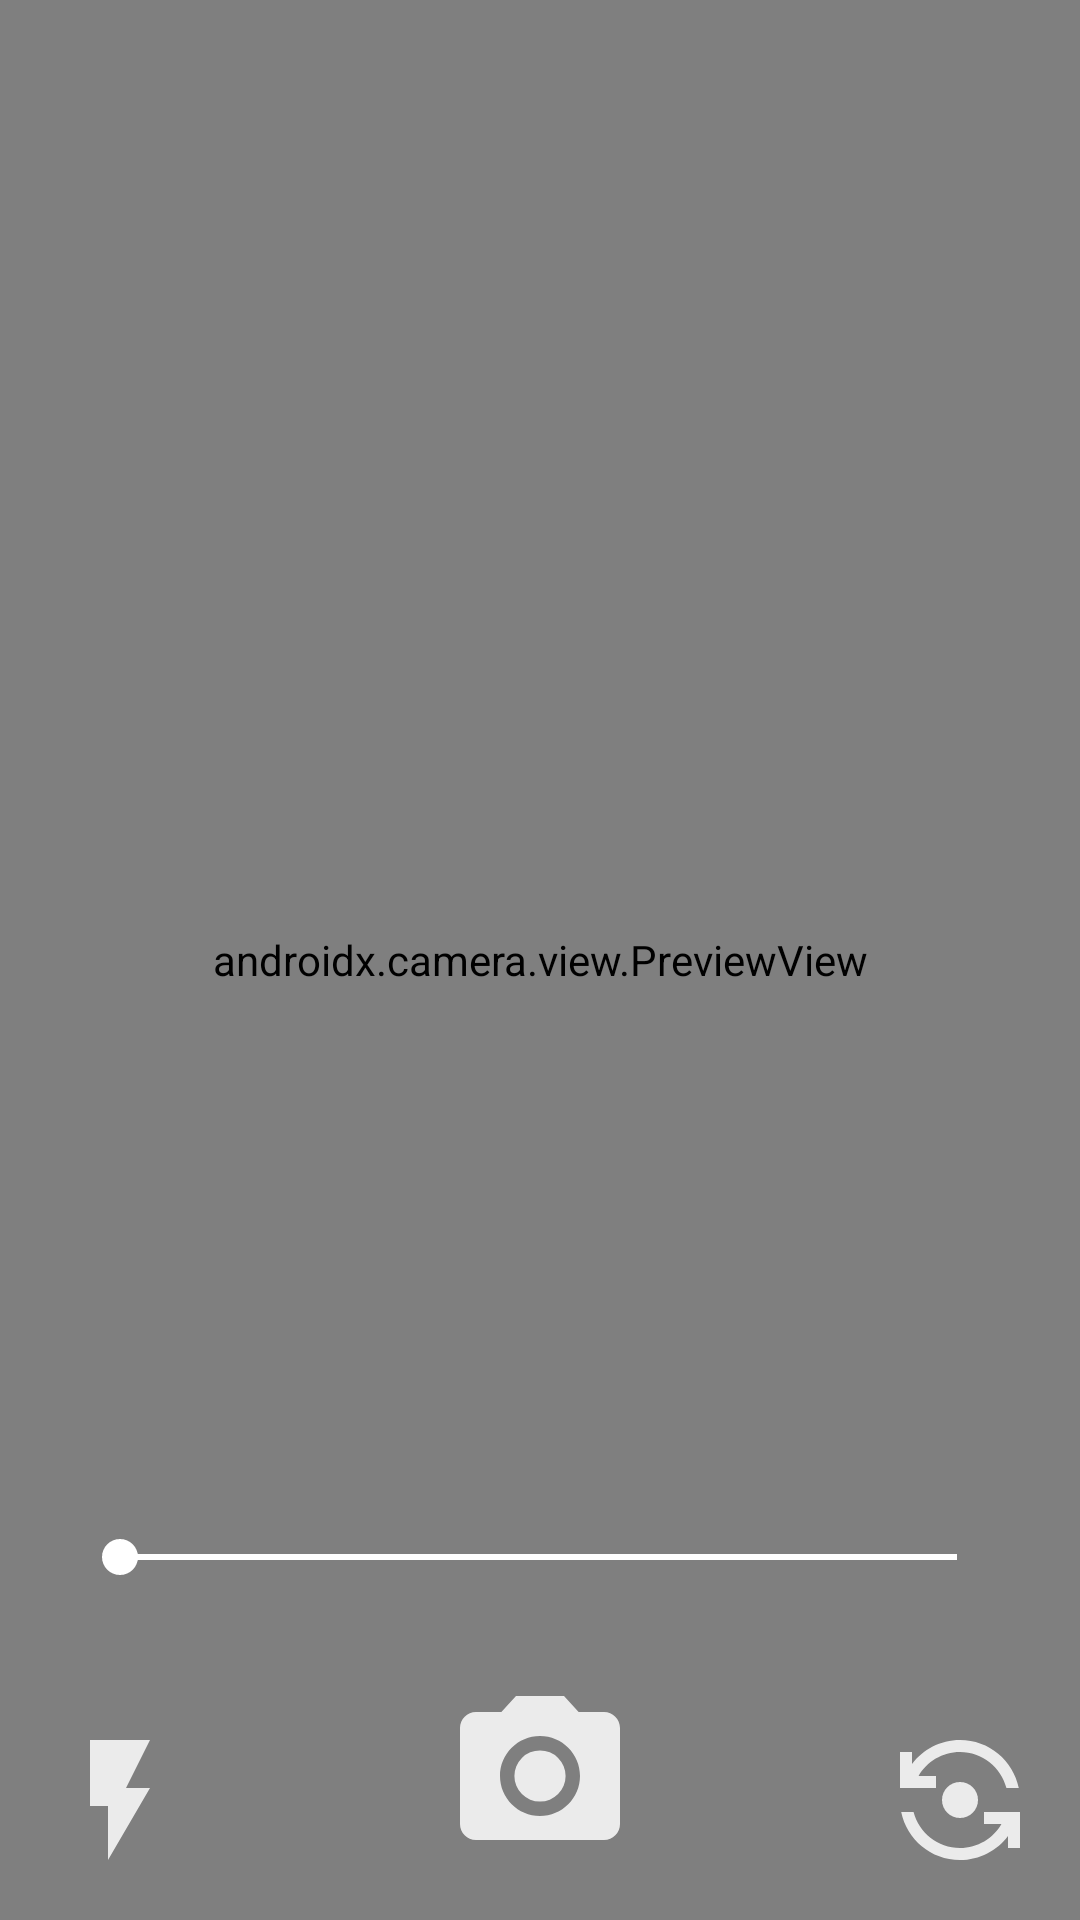

Layout XML and referenced resources for this Android screen:
<!-- AndroidManifest.xml: application theme Theme.FilePicker -->
<!-- res/layout/fragment_image_provider.xml -->
<?xml version="1.0" encoding="utf-8"?>
<RelativeLayout xmlns:android="http://schemas.android.com/apk/res/android"
    android:layout_width="match_parent"
    android:layout_height="match_parent">

    <androidx.camera.view.PreviewView
        android:id="@+id/viewFinder"
        android:layout_width="match_parent"
        android:layout_height="match_parent" />

    <include layout="@layout/camera_controller_ui" />

</RelativeLayout>
<!-- res/layout/camera_controller_ui.xml (included above) -->
<?xml version="1.0" encoding="utf-8"?>
<RelativeLayout xmlns:android="http://schemas.android.com/apk/res/android"
    android:id="@+id/camera_ui_container"
    android:layout_width="match_parent"
    android:layout_height="match_parent">

    <com.google.android.material.imageview.ShapeableImageView
        android:id="@+id/fabCamera"
        android:layout_width="64dp"
        android:layout_height="64dp"
        android:layout_alignParentBottom="true"
        android:layout_centerInParent="true"
        android:layout_margin="16dp"
        android:src="@drawable/ic_baseline_photo_camera_24" />

    <com.google.android.material.imageview.ShapeableImageView
        android:id="@+id/flipCamera"
        android:layout_width="48dp"
        android:layout_height="48dp"
        android:layout_alignParentEnd="true"
        android:layout_alignParentBottom="true"
        android:layout_margin="16dp"
        android:src="@drawable/ic_baseline_flip_camera_android_24" />

    <com.google.android.material.imageview.ShapeableImageView
        android:id="@+id/btnFlash"
        android:layout_width="48dp"
        android:layout_height="48dp"
        android:layout_alignParentBottom="true"
        android:layout_margin="16dp"
        android:src="@drawable/ic_baseline_flash_on_24" />

    <androidx.appcompat.widget.AppCompatSeekBar
        android:id="@+id/zoomSeekBar"
        android:layout_width="match_parent"
        android:layout_height="wrap_content"
        android:layout_above="@+id/fabCamera"
        android:layout_centerInParent="true"
        android:layout_marginStart="24dp"
        android:layout_marginEnd="24dp"
        android:layout_marginBottom="16dp"
        android:progressDrawable="@drawable/zoom_seekbar_line_fill"
        android:progressTint="@android:color/white"
        android:thumbTint="@android:color/white" />

</RelativeLayout>
<!-- resources referenced by this layout -->
<resources>
  <!-- drawable ic_baseline_flash_on_24 (drawable-v24) -->
  <vector xmlns:android="http://schemas.android.com/apk/res/android"
      android:width="24dp"
      android:height="24dp"
      android:alpha="0.85"
      android:tint="#FFFFFF"
      android:viewportWidth="24"
      android:viewportHeight="24">
      <path
          android:fillColor="@android:color/white"
          android:pathData="M7,2v11h3v9l7,-12h-4l4,-8z" />
  </vector>
  <!-- drawable ic_baseline_flip_camera_android_24 (drawable-v24) -->
  <vector xmlns:android="http://schemas.android.com/apk/res/android"
      android:width="24dp"
      android:height="24dp"
      android:alpha="0.85"
      android:tint="#FFFFFF"
      android:viewportWidth="24"
      android:viewportHeight="24">
      <path
          android:fillColor="@android:color/white"
          android:pathData="M9,12c0,1.66 1.34,3 3,3s3,-1.34 3,-3s-1.34,-3 -3,-3S9,10.34 9,12z" />
      <path
          android:fillColor="@android:color/white"
          android:pathData="M8,10V8H5.09C6.47,5.61 9.05,4 12,4c3.72,0 6.85,2.56 7.74,6h2.06c-0.93,-4.56 -4.96,-8 -9.8,-8C8.73,2 5.82,3.58 4,6.01V4H2v6H8z" />
      <path
          android:fillColor="@android:color/white"
          android:pathData="M16,14v2h2.91c-1.38,2.39 -3.96,4 -6.91,4c-3.72,0 -6.85,-2.56 -7.74,-6H2.2c0.93,4.56 4.96,8 9.8,8c3.27,0 6.18,-1.58 8,-4.01V20h2v-6H16z" />
  </vector>
  <!-- drawable ic_baseline_photo_camera_24 (drawable-v24) -->
  <vector xmlns:android="http://schemas.android.com/apk/res/android"
      android:width="24dp"
      android:height="24dp"
      android:alpha="0.85"
      android:tint="#FFFFFF"
      android:viewportWidth="24"
      android:viewportHeight="24">
      <path
          android:fillColor="@android:color/white"
          android:pathData="M12,12m-3.2,0a3.2,3.2 0,1 1,6.4 0a3.2,3.2 0,1 1,-6.4 0" />
      <path
          android:fillColor="@android:color/white"
          android:pathData="M9,2L7.17,4L4,4c-1.1,0 -2,0.9 -2,2v12c0,1.1 0.9,2 2,2h16c1.1,0 2,-0.9 2,-2L22,6c0,-1.1 -0.9,-2 -2,-2h-3.17L15,2L9,2zM12,17c-2.76,0 -5,-2.24 -5,-5s2.24,-5 5,-5 5,2.24 5,5 -2.24,5 -5,5z" />
  </vector>
  <!-- drawable zoom_seekbar_line_fill (drawable-v24) -->
  <?xml version="1.0" encoding="UTF-8"?>
  <shape xmlns:android="http://schemas.android.com/apk/res/android"
      android:shape="line">
  
      <stroke
          android:width="2dp"
          android:color="#FFF" />
  
  </shape>
  <style name="Theme.FilePicker" parent="Theme.MaterialComponents.DayNight.DarkActionBar">
          
          <item name="colorPrimary">@color/purple_500</item>
          <item name="colorPrimaryVariant">@color/purple_700</item>
          <item name="colorOnPrimary">@color/white</item>
          
          <item name="colorSecondary">@color/teal_200</item>
          <item name="colorSecondaryVariant">@color/teal_700</item>
          <item name="colorOnSecondary">@color/black</item>
          
          <item name="android:statusBarColor">?attr/colorPrimaryVariant</item>
          
      </style>
  <color name="purple_500">#FF6200EE</color>
  <color name="purple_700">#FF3700B3</color>
  <color name="white">#FFFFFFFF</color>
  <color name="teal_200">#FF03DAC5</color>
  <color name="teal_700">#FF018786</color>
  <color name="black">#FF000000</color>
</resources>
